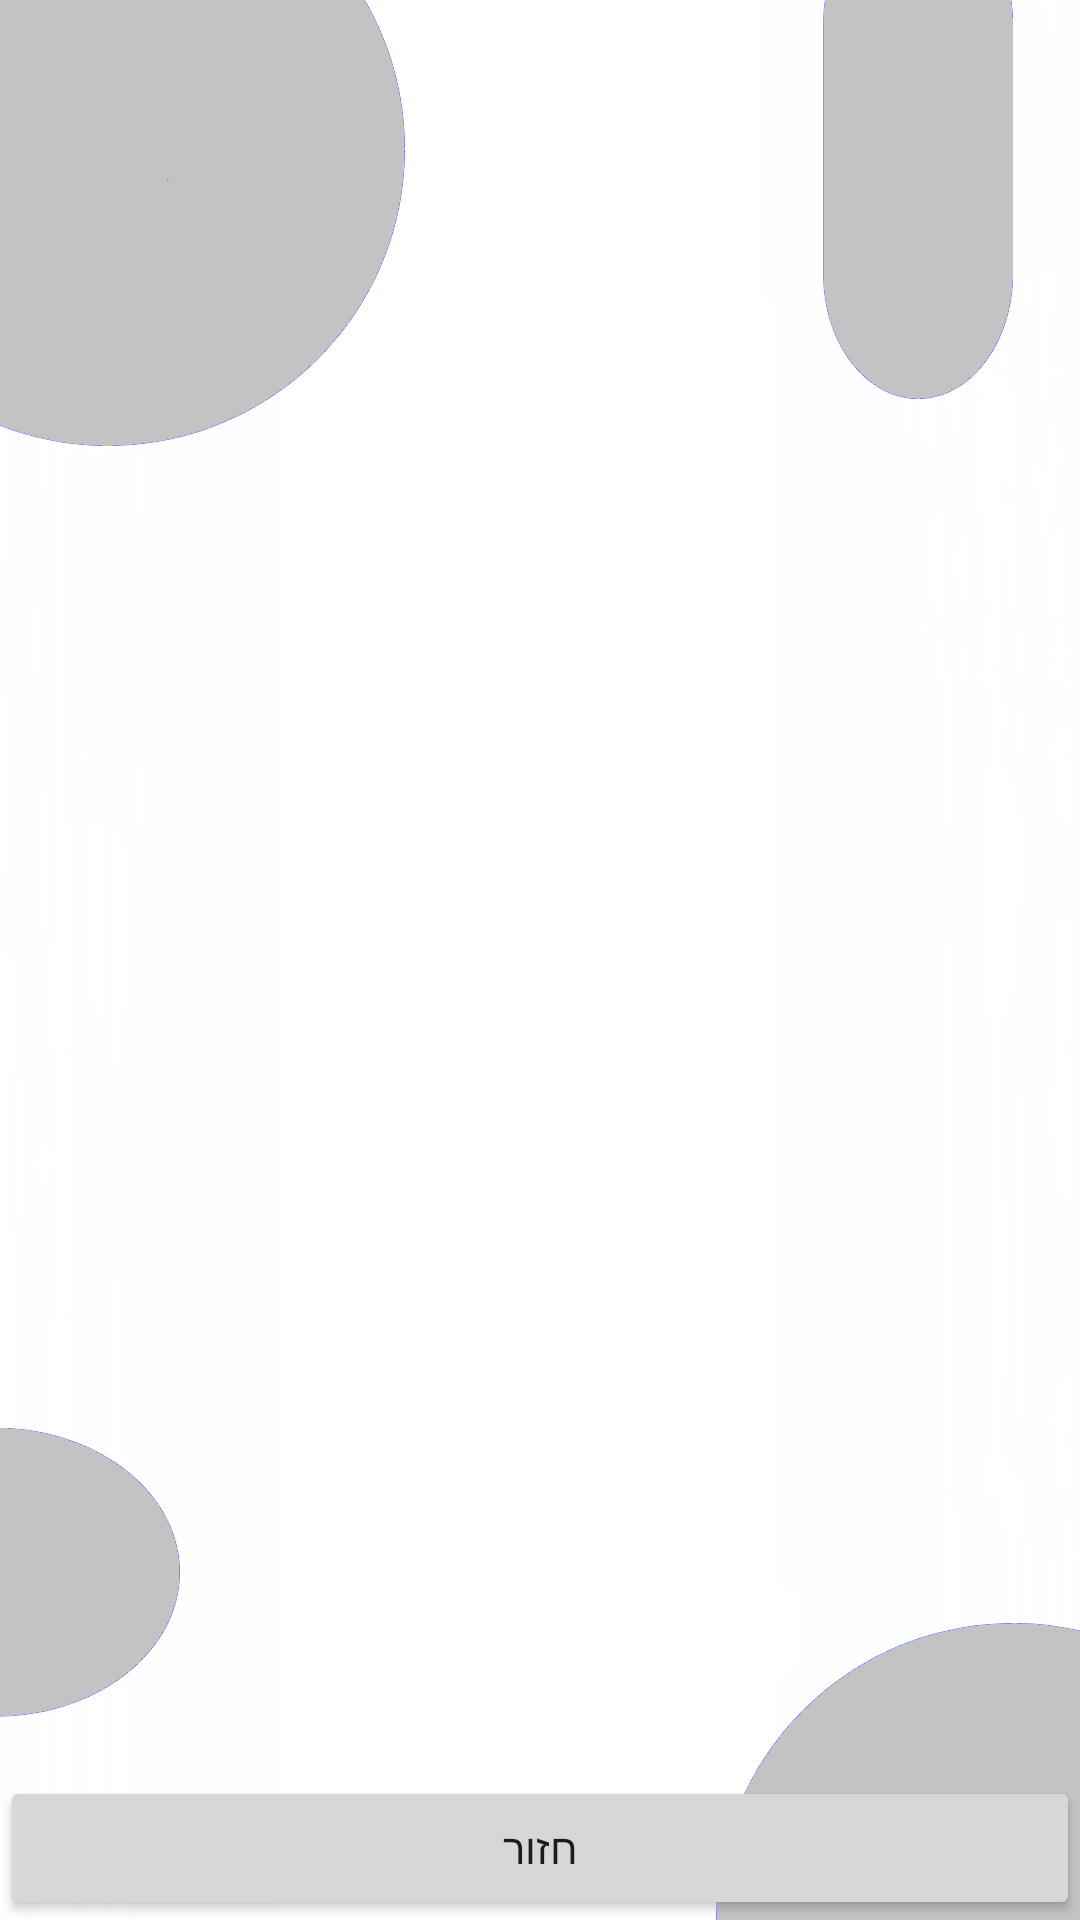

This screen was rendered from an Android layout file. Write that file and the resources it references.
<!-- AndroidManifest.xml: application theme Theme.accommodations -->
<!-- res/layout/activity_my_accommodations.xml -->
<LinearLayout xmlns:android="http://schemas.android.com/apk/res/android"
    xmlns:app="http://schemas.android.com/apk/res-auto"
    xmlns:tools="http://schemas.android.com/tools"
    android:id="@+id/drawer_layout"
    android:layout_width="match_parent"
    android:layout_height="match_parent"
    android:background="@drawable/mapbkg"
    tools:context=".view.AccommodationViewActivity"
    android:orientation="horizontal">

    <androidx.constraintlayout.widget.ConstraintLayout
        android:layout_width="match_parent"
        android:layout_height="match_parent">

        <androidx.recyclerview.widget.RecyclerView
            android:id="@+id/recyclerView"
            android:layout_width="0dp"
            android:layout_height="0dp"
            android:layout_marginStart="1dp"
            android:layout_marginTop="1dp"
            android:layout_marginEnd="1dp"
            app:layout_constraintBottom_toTopOf="@+id/buttonAdd"
            app:layout_constraintEnd_toEndOf="parent"
            app:layout_constraintStart_toStartOf="parent"
            app:layout_constraintTop_toTopOf="parent" />

        <Button
            android:id="@+id/buttonAdd"
            android:layout_width="match_parent"
            android:layout_height="wrap_content"
            android:text="חזור"
            android:onClick="returnToMap"
            app:layout_constraintBottom_toBottomOf="parent"
            app:layout_constraintStart_toStartOf="parent"
            app:layout_constraintEnd_toEndOf="parent"
            />

    </androidx.constraintlayout.widget.ConstraintLayout>

</LinearLayout>
<!-- resources referenced by this layout -->
<resources>
  <!-- drawable mapbkg: png bitmap (drawable, 56755 bytes) -->
  <style name="Theme.accommodations" parent="Theme.MaterialComponents.DayNight.DarkActionBar">
          
          <item name="colorPrimary">@color/colorPrimary</item>
          <item name="colorPrimaryVariant">@color/colorPrimary</item>
          <item name="colorOnPrimary">@color/white</item>
          
          <item name="colorSecondary">@color/teal_200</item>
          <item name="colorSecondaryVariant">@color/teal_700</item>
          <item name="colorOnSecondary">@color/black</item>
          
          <item name="android:statusBarColor" tools:targetApi="l">?attr/colorPrimaryVariant</item>
          
      </style>
  <color name="colorPrimary">#2196F3</color>
  <color name="white">#FFFFFFFF</color>
  <color name="teal_200">#FF03DAC5</color>
  <color name="teal_700">#FF018786</color>
  <color name="black">#FF000000</color>
</resources>
